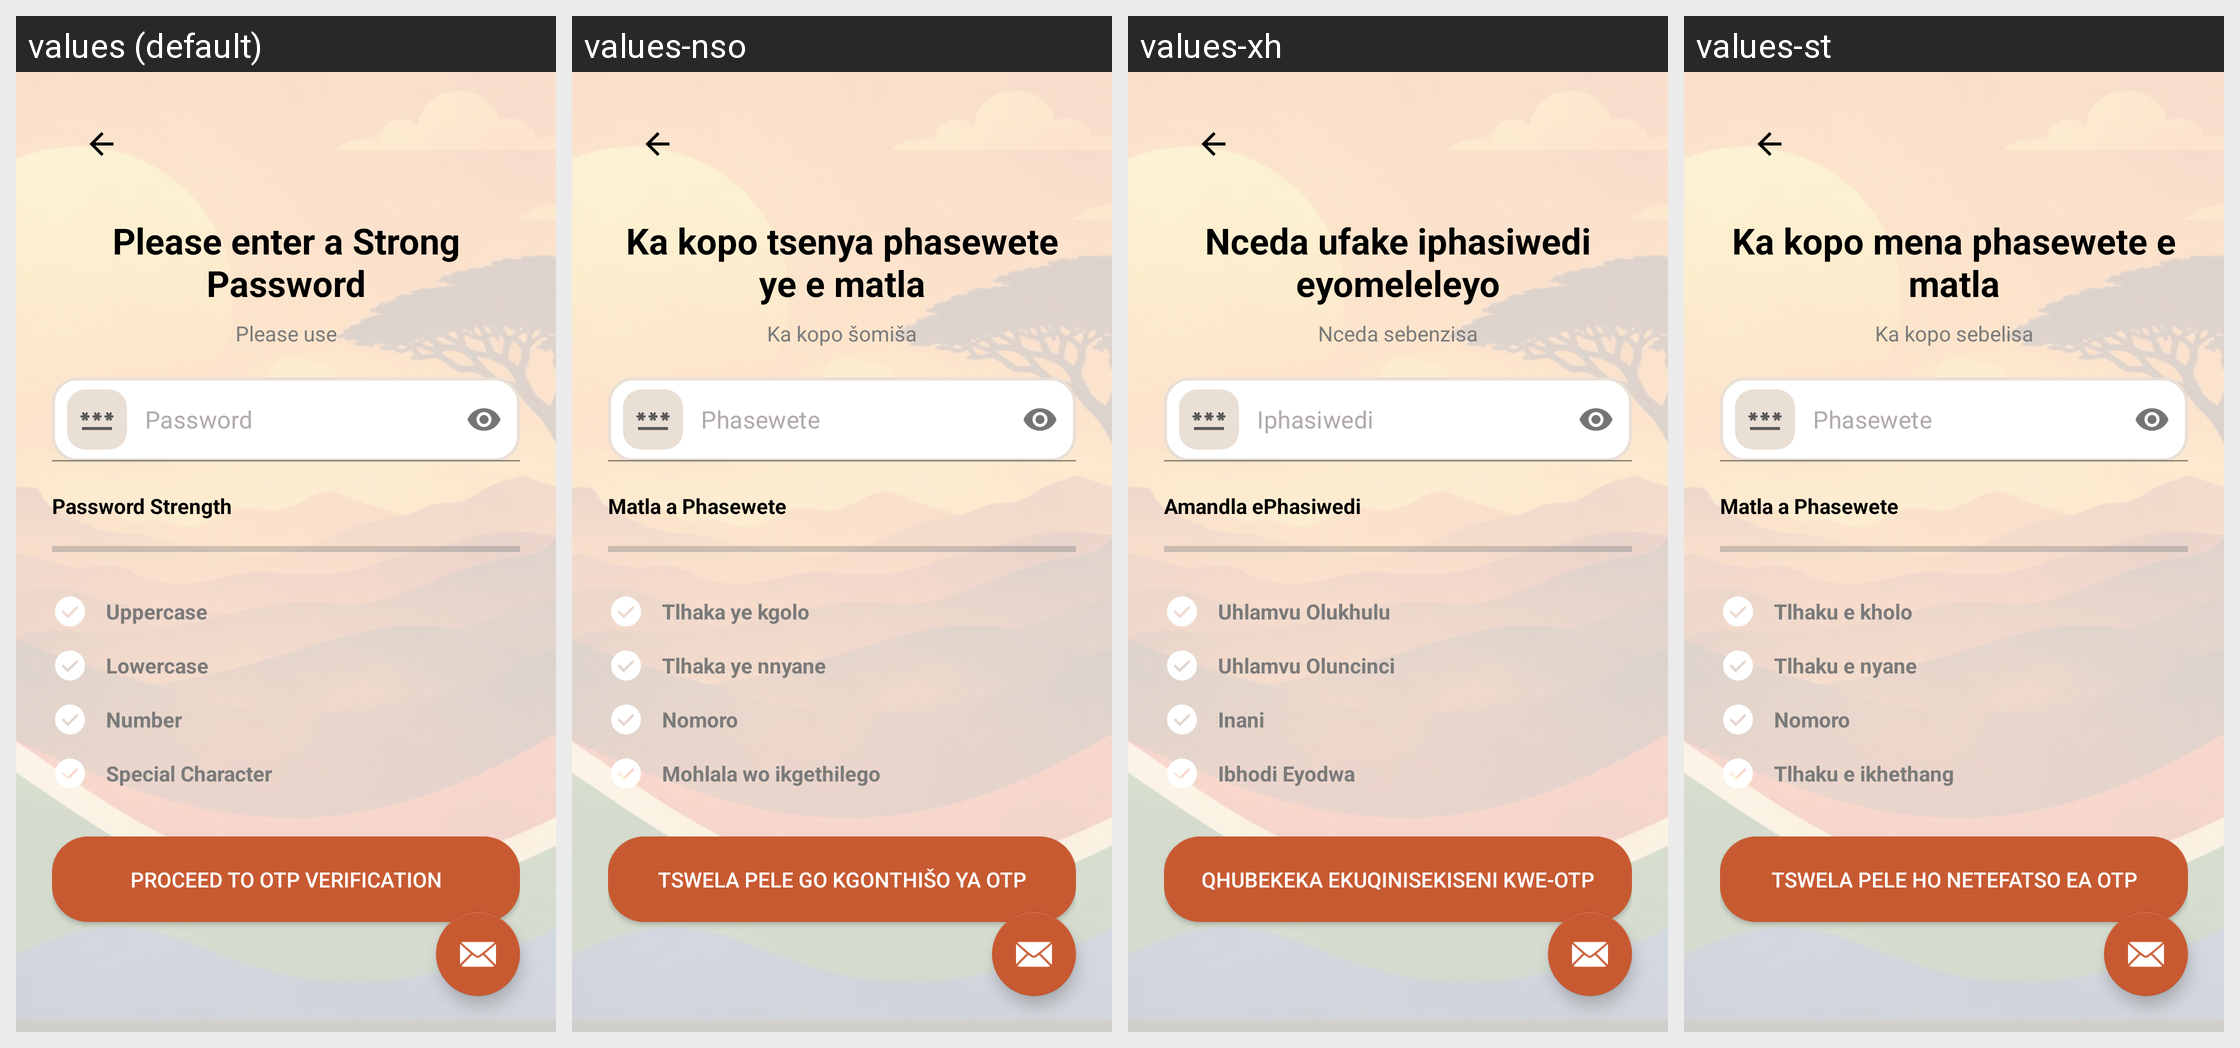

For this localized Android screen grid, give each drawn string resource with its value in every locale shown.
Android screen res/layout/activity_passwordpage.xml rendered under 4 locales, left to right: values (default), values-nso, values-xh, values-st. Device: Nexus 5 (rendered at 1080×1920; each locale shown at half size, 540×960, under a caption strip naming it); theme Theme.IkhayaAccommodationSeekingApp.
Other locales in the repository, not shown: values-af, values-zu.
Strings drawn on this screen, with the default value and each locale's value (text and hints the layout hard-codes, and strings that could not be matched under every locale, appear in the picture but are not listed):

password_title
  values: Please enter a Strong Password
  values-nso: Ka kopo tsenya phasewete ye e matla
  values-xh: Nceda ufake iphasiwedi eyomeleleyo
  values-st: Ka kopo mena phasewete e matla

password_warning
  values: Please use
  values-nso: Ka kopo šomiša
  values-xh: Nceda sebenzisa
  values-st: Ka kopo sebelisa

password_hint
  values: Password
  values-nso: Phasewete
  values-xh: Iphasiwedi
  values-st: Phasewete

password_checker
  values: Password Strength
  values-nso: Matla a Phasewete
  values-xh: Amandla ePhasiwedi
  values-st: Matla a Phasewete

uppercase_checker
  values: Uppercase
  values-nso: Tlhaka ye kgolo
  values-xh: Uhlamvu Olukhulu
  values-st: Tlhaku e kholo

lowercase_checker
  values: Lowercase
  values-nso: Tlhaka ye nnyane
  values-xh: Uhlamvu Oluncinci
  values-st: Tlhaku e nyane

number_checker
  values: Number
  values-nso: Nomoro
  values-xh: Inani
  values-st: Nomoro

special_character
  values: Special Character
  values-nso: Mohlala wo ikgethilego
  values-xh: Ibhodi Eyodwa
  values-st: Tlhaku e ikhethang

btn_proceed_otp_verification
  values: Proceed to OTP Verification
  values-nso: Tswela pele go Kgonthišo ya OTP
  values-xh: Qhubekeka ekuqinisekiseni kwe-OTP
  values-st: Tswela pele ho netefatso ea OTP
